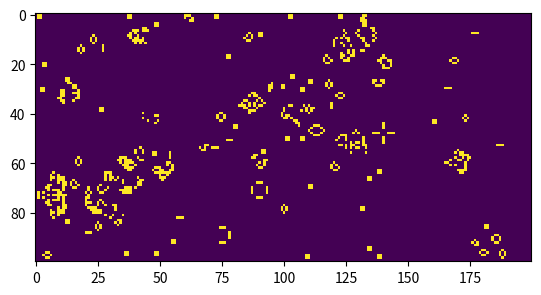

This figure's Python source: (Note: this script raises an exception after producing the figure.)
import numpy
import matplotlib.pyplot as plt
import matplotlib.animation as animation

fig = plt.figure()


prob = 0.70
COLS = 200
ROWS = 98
generations = 100

N=numpy.random.binomial(1,prob,size=(ROWS+2)*COLS)
M=numpy.reshape(N,(ROWS+2,COLS))

M[0,:] = 0
M[ROWS+1,:] = 0
M[:,0] = 0
M[:,COLS-1] = 0

initM = numpy.copy(M)
print("First Generation")

generation = 0
ims=[]
for i in range(generations):
        generation = generation + 1
        intermediateM = numpy.copy(M)
        for ROWelem in range(1,ROWS+1):
                for COLelem in range(1,COLS-1):
                        sum = ( M[ROWelem-1,COLelem-1]+M[ROWelem-1,COLelem]+M[ROWelem-1,COLelem+1]
                            +M[ROWelem,COLelem-1]+M[ROWelem,COLelem+1]
                            +M[ROWelem+1,COLelem-1]+M[ROWelem+1,COLelem]+M[ROWelem+1,COLelem+1] )
                        if M[ROWelem,COLelem] == 1:
                                if sum < 2:
                                        intermediateM[ROWelem,COLelem] = 0
                                elif sum > 3:
                                        intermediateM[ROWelem,COLelem] = 0
                                else:
                                        intermediateM[ROWelem,COLelem] = 1
                        if M[ROWelem,COLelem] == 0:
                                if sum == 3:
                                        intermediateM[ROWelem,COLelem] = 1
                                else:
                                        intermediateM[ROWelem,COLelem] = 0
        M = numpy.copy(intermediateM)
        im=plt.imshow(M, animated=True,interpolation='None')
        ims.append([im])
        if numpy.sum(M) == 0:
                print("Extinction Occurs at generation = ",generation)
                break

print("Present Generation = %d" %(generation))
ani = animation.ArtistAnimation(fig, ims, interval=250, blit=True,repeat_delay=500)
ani.save('game_of_life.mp4')

plt.show()
